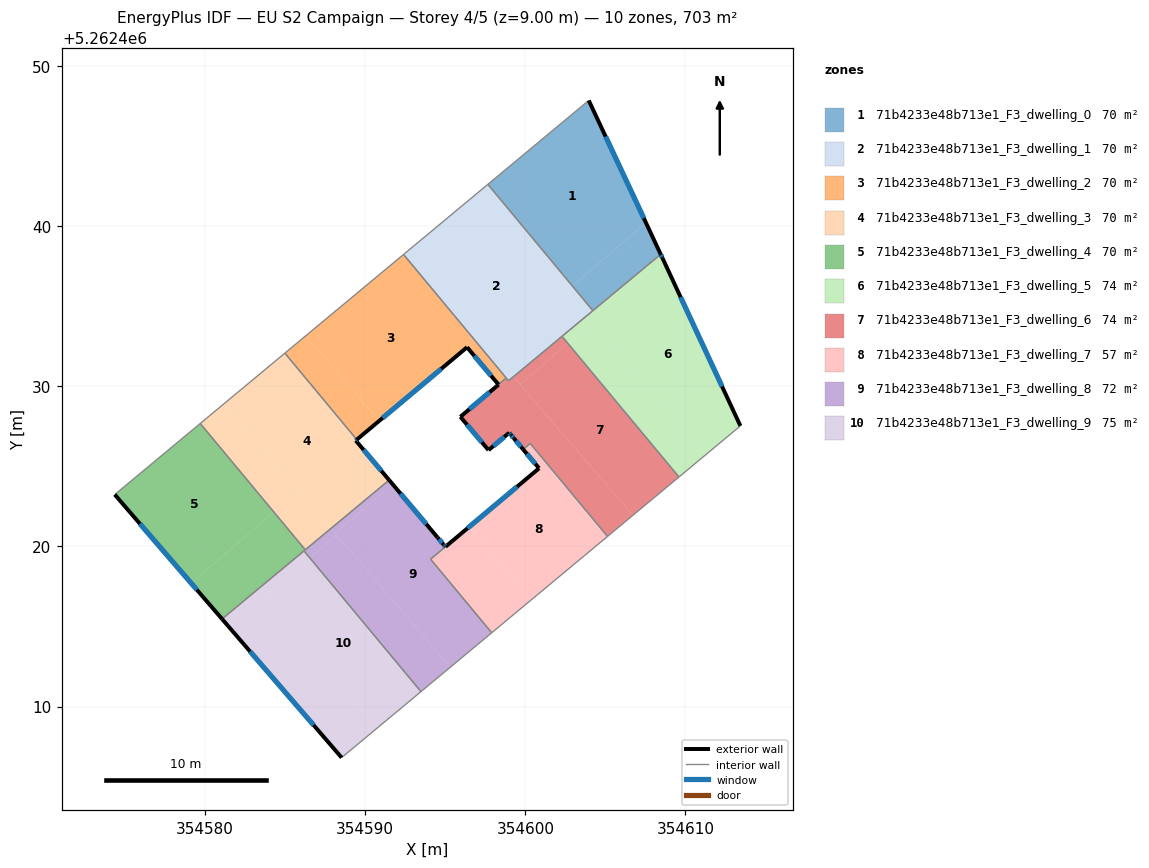
=== STOREY PLAN SPEC (per zone: floor XY polygon, exterior-wall plan segments, windows/doors) ===
zone 1: 71b4233e48b713e1_F3_dwelling_0  (70.3 m²)
  floor: (354603.96, 5262447.86) (354607.53, 5262440.23) (354602.94, 5262436.27) (354597.66, 5262442.62)
  floor: (354607.53, 5262440.23) (354608.45, 5262438.25) (354604.22, 5262434.73) (354602.94, 5262436.27)
  exterior wall: (354608.45, 5262438.25) – (354603.96, 5262447.86)  [10.6 m]
    window: (354607.40, 5262440.51) – (354605.01, 5262445.60)  [9.0 m²]
  interior walls: 3
zone 2: 71b4233e48b713e1_F3_dwelling_1  (70.3 m²)
  floor: (354597.09, 5262442.15) (354603.79, 5262434.37) (354599.26, 5262430.60) (354599.11, 5262430.77) (354598.81, 5262430.52) (354596.86, 5262432.87) (354597.12, 5262433.09) (354592.56, 5262438.38)
  floor: (354599.12, 5262430.77) (354599.26, 5262430.60) (354598.95, 5262430.35) (354598.81, 5262430.51)
  floor: (354592.56, 5262438.38) (354597.12, 5262433.09) (354596.86, 5262432.87) (354592.39, 5262438.24)
  floor: (354602.94, 5262436.27) (354604.22, 5262434.73) (354603.79, 5262434.37) (354602.49, 5262435.88)
  floor: (354597.66, 5262442.62) (354602.94, 5262436.27) (354602.49, 5262435.88) (354597.09, 5262442.15)
  interior walls: 7
zone 3: 71b4233e48b713e1_F3_dwelling_2  (69.5 m²)
  floor: (354592.39, 5262438.24) (354596.86, 5262432.87) (354590.87, 5262427.85) (354586.28, 5262433.16)
  floor: (354596.86, 5262432.87) (354598.80, 5262430.52) (354598.32, 5262430.12) (354596.36, 5262432.45)
  floor: (354586.28, 5262433.16) (354590.87, 5262427.85) (354589.47, 5262426.67) (354584.98, 5262432.08)
  exterior wall: (354589.47, 5262426.67) – (354596.36, 5262432.45)  [9.0 m]
    window: (354591.09, 5262428.03) – (354594.74, 5262431.09)  [7.6 m²]
  exterior wall: (354596.36, 5262432.45) – (354598.32, 5262430.12)  [3.0 m]
    window: (354596.82, 5262431.90) – (354597.86, 5262430.66)  [2.6 m²]
  interior walls: 5
zone 4: 71b4233e48b713e1_F3_dwelling_3  (70.3 m²)
  floor: (354589.47, 5262426.67) (354589.41, 5262426.62) (354591.49, 5262424.15) (354587.85, 5262421.12) (354581.15, 5262428.90) (354584.98, 5262432.08)
  floor: (354581.15, 5262428.90) (354585.82, 5262423.48) (354584.28, 5262422.16) (354579.69, 5262427.68)
  floor: (354585.82, 5262423.48) (354587.85, 5262421.12) (354586.25, 5262419.79) (354584.28, 5262422.16)
  exterior wall: (354591.49, 5262424.15) – (354589.41, 5262426.62)  [3.2 m]
    window: (354591.00, 5262424.73) – (354589.90, 5262426.04)  [2.7 m²]
  exterior wall: (354589.41, 5262426.62) – (354589.47, 5262426.67)  [0.1 m]
    window: (354589.42, 5262426.63) – (354589.46, 5262426.66)  [0.1 m²]
  interior walls: 4
zone 5: 71b4233e48b713e1_F3_dwelling_4  (70.3 m²)
  floor: (354579.69, 5262427.68) (354584.28, 5262422.16) (354579.12, 5262417.71) (354574.35, 5262423.24)
  floor: (354584.28, 5262422.16) (354586.25, 5262419.79) (354581.05, 5262415.47) (354579.12, 5262417.71)
  exterior wall: (354574.35, 5262423.24) – (354581.05, 5262415.47)  [10.3 m]
    window: (354575.92, 5262421.42) – (354579.48, 5262417.30)  [8.7 m²]
  interior walls: 4
zone 6: 71b4233e48b713e1_F3_dwelling_5  (74.3 m²)
  floor: (354608.55, 5262438.04) (354613.43, 5262427.53) (354611.25, 5262425.71) (354603.79, 5262434.37) (354608.45, 5262438.25)
  floor: (354604.14, 5262433.97) (354611.25, 5262425.71) (354609.59, 5262424.34) (354602.65, 5262432.69)
  floor: (354603.79, 5262434.37) (354604.14, 5262433.97) (354602.65, 5262432.69) (354602.29, 5262433.13)
  exterior wall: (354608.55, 5262438.04) – (354608.45, 5262438.25)  [0.2 m]
    window: (354608.53, 5262438.09) – (354608.48, 5262438.20)  [0.2 m²]
  exterior wall: (354613.43, 5262427.53) – (354608.55, 5262438.04)  [11.6 m]
    window: (354612.29, 5262430.00) – (354609.70, 5262435.57)  [9.8 m²]
  interior walls: 4
zone 7: 71b4233e48b713e1_F3_dwelling_6  (73.6 m²)
  floor: (354602.65, 5262432.69) (354609.59, 5262424.34) (354606.72, 5262421.95) (354599.67, 5262430.12)
  floor: (354599.26, 5262430.60) (354606.72, 5262421.95) (354605.13, 5262420.63) (354600.30, 5262426.44) (354599.86, 5262426.07) (354598.99, 5262427.10) (354597.70, 5262426.02) (354595.94, 5262428.10) (354598.81, 5262430.51) (354598.95, 5262430.35)
  floor: (354598.81, 5262430.51) (354595.94, 5262428.10) (354598.33, 5262430.11) (354598.32, 5262430.12) (354598.80, 5262430.53) (354598.95, 5262430.35)
  floor: (354602.29, 5262433.13) (354602.65, 5262432.69) (354599.67, 5262430.12) (354599.26, 5262430.60)
  exterior wall: (354599.10, 5262426.97) – (354599.28, 5262426.75)  [0.3 m]
    window: (354599.14, 5262426.92) – (354599.24, 5262426.80)  [0.2 m²]
  exterior wall: (354599.09, 5262426.99) – (354599.10, 5262426.97)  [0.0 m]
  exterior wall: (354598.99, 5262427.10) – (354599.09, 5262426.99)  [0.2 m]
    window: (354599.01, 5262427.07) – (354599.06, 5262427.01)  [0.1 m²]
  exterior wall: (354597.70, 5262426.02) – (354598.99, 5262427.10)  [1.7 m]
    window: (354598.00, 5262426.27) – (354598.69, 5262426.85)  [1.4 m²]
  exterior wall: (354595.94, 5262428.10) – (354597.70, 5262426.02)  [2.7 m]
    window: (354596.35, 5262427.61) – (354597.28, 5262426.51)  [2.3 m²]
  exterior wall: (354598.33, 5262430.11) – (354595.94, 5262428.10)  [3.1 m]
    window: (354597.77, 5262429.64) – (354596.50, 5262428.57)  [2.6 m²]
  exterior wall: (354598.32, 5262430.12) – (354598.33, 5262430.11)  [0.0 m]
  exterior wall: (354599.28, 5262426.75) – (354599.86, 5262426.07)  [0.9 m]
    window: (354599.42, 5262426.59) – (354599.72, 5262426.23)  [0.8 m²]
  interior walls: 7
zone 8: 71b4233e48b713e1_F3_dwelling_7  (57.3 m²)
  floor: (354600.86, 5262424.88) (354599.86, 5262426.07) (354600.30, 5262426.44) (354605.13, 5262420.63) (354600.44, 5262416.73) (354596.54, 5262421.26)
  floor: (354596.54, 5262421.26) (354600.44, 5262416.73) (354597.90, 5262414.61) (354594.08, 5262419.21)
  exterior wall: (354600.86, 5262424.88) – (354595.01, 5262419.99)  [7.6 m]
    window: (354599.48, 5262423.73) – (354596.38, 5262421.14)  [6.4 m²]
  exterior wall: (354599.86, 5262426.07) – (354600.86, 5262424.88)  [1.5 m]
    window: (354600.09, 5262425.79) – (354600.62, 5262425.16)  [1.3 m²]
  interior walls: 5
zone 9: 71b4233e48b713e1_F3_dwelling_8  (72.2 m²)
  floor: (354594.52, 5262420.55) (354594.77, 5262420.26) (354595.01, 5262419.98) (354594.08, 5262419.21) (354597.90, 5262414.61) (354595.31, 5262412.46) (354588.11, 5262420.83) (354591.69, 5262423.91)
  floor: (354591.49, 5262424.15) (354591.69, 5262423.91) (354588.11, 5262420.83) (354587.85, 5262421.12)
  floor: (354588.20, 5262420.72) (354595.31, 5262412.46) (354593.48, 5262410.93) (354586.54, 5262419.28)
  floor: (354587.85, 5262421.12) (354588.20, 5262420.72) (354586.54, 5262419.28) (354586.17, 5262419.72)
  exterior wall: (354594.52, 5262420.55) – (354591.49, 5262424.15)  [4.7 m]
    window: (354593.81, 5262421.40) – (354592.20, 5262423.30)  [4.0 m²]
  exterior wall: (354594.89, 5262420.13) – (354594.52, 5262420.55)  [0.6 m]
    window: (354594.80, 5262420.23) – (354594.61, 5262420.45)  [0.5 m²]
  exterior wall: (354594.91, 5262420.10) – (354594.89, 5262420.13)  [0.0 m]
  exterior wall: (354595.01, 5262419.98) – (354594.91, 5262420.10)  [0.2 m]
    window: (354594.98, 5262420.01) – (354594.93, 5262420.07)  [0.1 m²]
  interior walls: 6
zone 10: 71b4233e48b713e1_F3_dwelling_9  (74.9 m²)
  floor: (354586.54, 5262419.28) (354583.73, 5262416.87) (354590.78, 5262408.69) (354588.52, 5262406.81) (354581.05, 5262415.47) (354586.17, 5262419.72)
  floor: (354586.54, 5262419.28) (354593.48, 5262410.93) (354590.78, 5262408.69) (354583.73, 5262416.87)
  exterior wall: (354581.05, 5262415.47) – (354588.52, 5262406.81)  [11.4 m]
    window: (354582.81, 5262413.44) – (354586.77, 5262408.84)  [9.7 m²]
  interior walls: 3

=== DERIVED (storey summary) ===
Building: EU S2 Campaign
Storey: 4 of 5  (floor level z = 9.00 m)
Storey gross floor area: 703.1 m²
Zones on this storey: 10
  - 71b4233e48b713e1_F3_dwelling_0: floor 70.3 m²; exterior wall 10.6 m (31.8 m²); 1 window(s) 9.0 m²; WWR 28.1%
  - 71b4233e48b713e1_F3_dwelling_1: floor 70.3 m²
  - 71b4233e48b713e1_F3_dwelling_2: floor 69.5 m²; exterior wall 12.0 m (36.1 m²); 2 window(s) 10.2 m²; WWR 28.1%
  - 71b4233e48b713e1_F3_dwelling_3: floor 70.3 m²; exterior wall 3.3 m (9.9 m²); 2 window(s) 2.8 m²; WWR 28.1%
  - 71b4233e48b713e1_F3_dwelling_4: floor 70.3 m²; exterior wall 10.3 m (30.8 m²); 1 window(s) 8.7 m²; WWR 28.1%
  - 71b4233e48b713e1_F3_dwelling_5: floor 74.3 m²; exterior wall 11.8 m (35.5 m²); 2 window(s) 10.0 m²; WWR 28.1%
  - 71b4233e48b713e1_F3_dwelling_6: floor 73.6 m²; exterior wall 8.9 m (26.7 m²); 6 window(s) 7.5 m²; WWR 28.0%
  - 71b4233e48b713e1_F3_dwelling_7: floor 57.3 m²; exterior wall 9.2 m (27.5 m²); 2 window(s) 7.7 m²; WWR 28.1%
  - 71b4233e48b713e1_F3_dwelling_8: floor 72.2 m²; exterior wall 5.5 m (16.4 m²); 3 window(s) 4.6 m²; WWR 27.9%
  - 71b4233e48b713e1_F3_dwelling_9: floor 74.9 m²; exterior wall 11.4 m (34.3 m²); 1 window(s) 9.7 m²; WWR 28.1%
Zone adjacency (shared interzone walls):
  - 71b4233e48b713e1_F3_dwelling_0 ↔ 71b4233e48b713e1_F3_dwelling_1
  - 71b4233e48b713e1_F3_dwelling_0 ↔ 71b4233e48b713e1_F3_dwelling_5
  - 71b4233e48b713e1_F3_dwelling_1 ↔ 71b4233e48b713e1_F3_dwelling_2
  - 71b4233e48b713e1_F3_dwelling_1 ↔ 71b4233e48b713e1_F3_dwelling_5
  - 71b4233e48b713e1_F3_dwelling_1 ↔ 71b4233e48b713e1_F3_dwelling_6
  - 71b4233e48b713e1_F3_dwelling_2 ↔ 71b4233e48b713e1_F3_dwelling_3
  - 71b4233e48b713e1_F3_dwelling_2 ↔ 71b4233e48b713e1_F3_dwelling_6
  - 71b4233e48b713e1_F3_dwelling_3 ↔ 71b4233e48b713e1_F3_dwelling_4
  - 71b4233e48b713e1_F3_dwelling_3 ↔ 71b4233e48b713e1_F3_dwelling_8
  - 71b4233e48b713e1_F3_dwelling_4 ↔ 71b4233e48b713e1_F3_dwelling_8
  - 71b4233e48b713e1_F3_dwelling_4 ↔ 71b4233e48b713e1_F3_dwelling_9
  - 71b4233e48b713e1_F3_dwelling_5 ↔ 71b4233e48b713e1_F3_dwelling_6
  - 71b4233e48b713e1_F3_dwelling_6 ↔ 71b4233e48b713e1_F3_dwelling_7
  - 71b4233e48b713e1_F3_dwelling_7 ↔ 71b4233e48b713e1_F3_dwelling_8
  - 71b4233e48b713e1_F3_dwelling_8 ↔ 71b4233e48b713e1_F3_dwelling_9